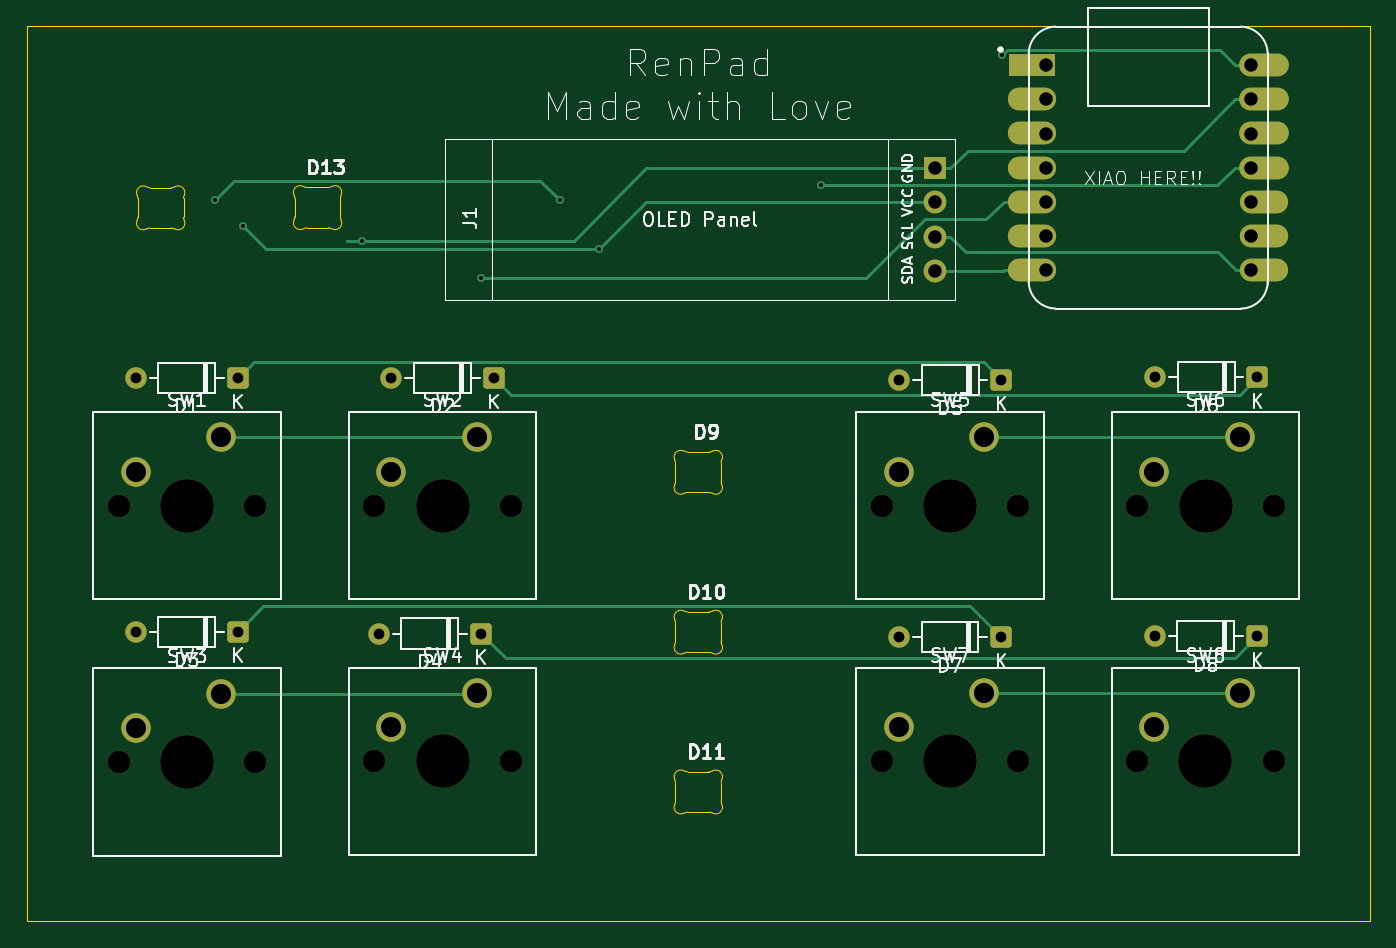
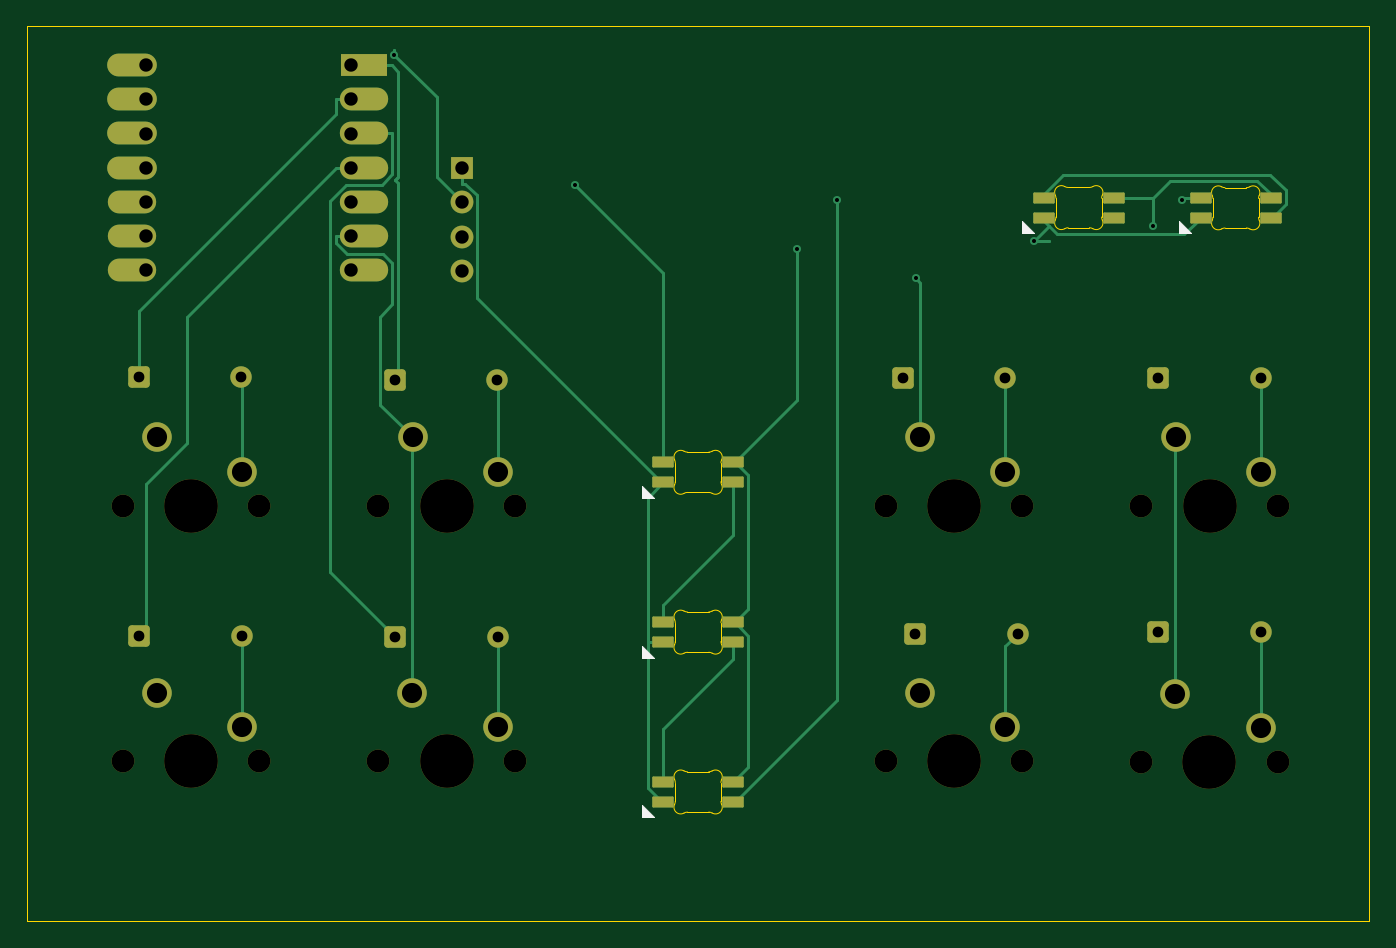
Circuit board: 11 layer files. Board 100.0 x 66.7 mm.
- bottom_copper: RenPad-B_Cu.gbr (13050 bytes)
- bottom_mask: RenPad-B_Mask.gbr (4482 bytes)
- paste: RenPad-B_Paste.gbr (1697 bytes)
- bottom_silk: RenPad-B_Silkscreen.gbr (1622 bytes)
- outline: RenPad-Edge_Cuts.gbr (6462 bytes)
- top_copper: RenPad-F_Cu.gbr (8423 bytes)
- top_mask: RenPad-F_Mask.gbr (3769 bytes)
- paste: RenPad-F_Paste.gbr (449 bytes)
- top_silk: RenPad-F_Silkscreen.gbr (60890 bytes)
- drill: RenPad-NPTH.drl (814 bytes)
- drill: RenPad-PTH.drl (1479 bytes)

=== bottom_copper: RenPad-B_Cu.gbr (13050 bytes, source omitted) ===
=== bottom_mask: RenPad-B_Mask.gbr ===
%TF.GenerationSoftware,KiCad,Pcbnew,9.0.7*%
%TF.CreationDate,2026-02-18T12:12:19+05:30*%
%TF.ProjectId,RenPad,52656e50-6164-42e6-9b69-6361645f7063,rev?*%
%TF.SameCoordinates,Original*%
%TF.FileFunction,Soldermask,Bot*%
%TF.FilePolarity,Negative*%
%FSLAX46Y46*%
G04 Gerber Fmt 4.6, Leading zero omitted, Abs format (unit mm)*
G04 Created by KiCad (PCBNEW 9.0.7) date 2026-02-18 12:12:19*
%MOMM*%
%LPD*%
G01*
G04 APERTURE LIST*
G04 Aperture macros list*
%AMRoundRect*
0 Rectangle with rounded corners*
0 $1 Rounding radius*
0 $2 $3 $4 $5 $6 $7 $8 $9 X,Y pos of 4 corners*
0 Add a 4 corners polygon primitive as box body*
4,1,4,$2,$3,$4,$5,$6,$7,$8,$9,$2,$3,0*
0 Add four circle primitives for the rounded corners*
1,1,$1+$1,$2,$3*
1,1,$1+$1,$4,$5*
1,1,$1+$1,$6,$7*
1,1,$1+$1,$8,$9*
0 Add four rect primitives between the rounded corners*
20,1,$1+$1,$2,$3,$4,$5,0*
20,1,$1+$1,$4,$5,$6,$7,0*
20,1,$1+$1,$6,$7,$8,$9,0*
20,1,$1+$1,$8,$9,$2,$3,0*%
G04 Aperture macros list end*
%ADD10RoundRect,0.250000X0.550000X0.550000X-0.550000X0.550000X-0.550000X-0.550000X0.550000X-0.550000X0*%
%ADD11C,1.600000*%
%ADD12C,1.700000*%
%ADD13C,4.000000*%
%ADD14C,2.200000*%
%ADD15R,1.700000X1.700000*%
%ADD16O,1.700000X1.700000*%
%ADD17RoundRect,0.082000X-0.718000X0.328000X-0.718000X-0.328000X0.718000X-0.328000X0.718000X0.328000X0*%
%ADD18R,3.500000X1.700000*%
%ADD19O,3.600000X1.700000*%
%ADD20O,3.700000X1.700000*%
G04 APERTURE END LIST*
D10*
%TO.C,D7*%
X167818400Y-97916000D03*
D11*
X160198400Y-97916000D03*
%TD*%
D12*
%TO.C,SW1*%
X102076300Y-88106200D03*
D13*
X107156300Y-88106200D03*
D12*
X112236300Y-88106200D03*
D14*
X109696300Y-83026200D03*
X103346300Y-85566200D03*
%TD*%
D12*
%TO.C,SW4*%
X121126300Y-107156200D03*
D13*
X126206300Y-107156200D03*
D12*
X131286300Y-107156200D03*
D14*
X128746300Y-102076200D03*
X122396300Y-104616200D03*
%TD*%
D10*
%TO.C,D3*%
X110966300Y-97490000D03*
D11*
X103346300Y-97490000D03*
%TD*%
D12*
%TO.C,SW5*%
X158908800Y-88106200D03*
D13*
X163988800Y-88106200D03*
D12*
X169068800Y-88106200D03*
D14*
X166528800Y-83026200D03*
X160178800Y-85566200D03*
%TD*%
D10*
%TO.C,D2*%
X130016300Y-78581200D03*
D11*
X122396300Y-78581200D03*
%TD*%
D12*
%TO.C,SW6*%
X177958800Y-88106200D03*
D13*
X183038800Y-88106200D03*
D12*
X188118800Y-88106200D03*
D14*
X185578800Y-83026200D03*
X179228800Y-85566200D03*
%TD*%
D15*
%TO.C,J1*%
X162871300Y-62980000D03*
D16*
X162871300Y-65520000D03*
X162871300Y-68060000D03*
X162871300Y-70600000D03*
%TD*%
D10*
%TO.C,D8*%
X186876600Y-97844800D03*
D11*
X179256600Y-97844800D03*
%TD*%
D12*
%TO.C,SW2*%
X121126300Y-88106200D03*
D13*
X126206300Y-88106200D03*
D12*
X131286300Y-88106200D03*
D14*
X128746300Y-83026200D03*
X122396300Y-85566200D03*
%TD*%
D10*
%TO.C,D1*%
X110966300Y-78581200D03*
D11*
X103346300Y-78581200D03*
%TD*%
D12*
%TO.C,SW3*%
X102089700Y-107188400D03*
D13*
X107169700Y-107188400D03*
D12*
X112249700Y-107188400D03*
D14*
X109709700Y-102108400D03*
X103359700Y-104648400D03*
%TD*%
D17*
%TO.C,D12*%
X102612501Y-65174958D03*
X102612501Y-66674958D03*
X107812501Y-66674958D03*
X107812501Y-65174958D03*
%TD*%
D12*
%TO.C,SW8*%
X177953300Y-107149200D03*
D13*
X183033300Y-107149200D03*
D12*
X188113300Y-107149200D03*
D14*
X185573300Y-102069200D03*
X179223300Y-104609200D03*
%TD*%
D17*
%TO.C,D9*%
X142656301Y-84872158D03*
X142656301Y-86372158D03*
X147856301Y-86372158D03*
X147856301Y-84872158D03*
%TD*%
D10*
%TO.C,D5*%
X167826600Y-78723600D03*
D11*
X160206600Y-78723600D03*
%TD*%
D12*
%TO.C,SW7*%
X158917800Y-107157100D03*
D13*
X163997800Y-107157100D03*
D12*
X169077800Y-107157100D03*
D14*
X166537800Y-102077100D03*
X160187800Y-104617100D03*
%TD*%
D17*
%TO.C,D10*%
X142656301Y-96778358D03*
X142656301Y-98278358D03*
X147856301Y-98278358D03*
X147856301Y-96778358D03*
%TD*%
%TO.C,D13*%
X114300001Y-65157658D03*
X114300001Y-66657658D03*
X119500001Y-66657658D03*
X119500001Y-65157658D03*
%TD*%
%TO.C,D11*%
X142656301Y-108684658D03*
X142656301Y-110184658D03*
X147856301Y-110184658D03*
X147856301Y-108684658D03*
%TD*%
D10*
%TO.C,D4*%
X129063800Y-97631200D03*
D11*
X121443800Y-97631200D03*
%TD*%
D10*
%TO.C,D6*%
X186888800Y-78557500D03*
D11*
X179268800Y-78557500D03*
%TD*%
D18*
%TO.C,U1*%
X170141400Y-55306600D03*
D19*
X170141400Y-57846600D03*
X170141400Y-60386600D03*
X170141400Y-62926600D03*
X170141400Y-65466600D03*
X170141400Y-68006600D03*
X170141400Y-70546600D03*
X187391400Y-70546600D03*
X187391400Y-68006600D03*
X187391400Y-65466600D03*
D20*
X187391400Y-62926600D03*
X187391400Y-60386600D03*
X187391400Y-57846600D03*
X187391400Y-55306600D03*
%TD*%
M02*

=== paste: RenPad-B_Paste.gbr (1697 bytes, source withheld) ===
=== bottom_silk: RenPad-B_Silkscreen.gbr ===
%TF.GenerationSoftware,KiCad,Pcbnew,9.0.7*%
%TF.CreationDate,2026-02-18T12:12:19+05:30*%
%TF.ProjectId,RenPad,52656e50-6164-42e6-9b69-6361645f7063,rev?*%
%TF.SameCoordinates,Original*%
%TF.FileFunction,Legend,Bot*%
%TF.FilePolarity,Positive*%
%FSLAX46Y46*%
G04 Gerber Fmt 4.6, Leading zero omitted, Abs format (unit mm)*
G04 Created by KiCad (PCBNEW 9.0.7) date 2026-02-18 12:12:19*
%MOMM*%
%LPD*%
G01*
G04 APERTURE LIST*
%ADD10C,0.100000*%
G04 APERTURE END LIST*
D10*
%TO.C,D12*%
X109412501Y-67824958D02*
X108512501Y-67824958D01*
X109412501Y-66924958D01*
X109412501Y-67824958D01*
G36*
X109412501Y-67824958D02*
G01*
X108512501Y-67824958D01*
X109412501Y-66924958D01*
X109412501Y-67824958D01*
G37*
%TO.C,D9*%
X149456301Y-87522158D02*
X148556301Y-87522158D01*
X149456301Y-86622158D01*
X149456301Y-87522158D01*
G36*
X149456301Y-87522158D02*
G01*
X148556301Y-87522158D01*
X149456301Y-86622158D01*
X149456301Y-87522158D01*
G37*
%TO.C,D10*%
X149456301Y-99428358D02*
X148556301Y-99428358D01*
X149456301Y-98528358D01*
X149456301Y-99428358D01*
G36*
X149456301Y-99428358D02*
G01*
X148556301Y-99428358D01*
X149456301Y-98528358D01*
X149456301Y-99428358D01*
G37*
%TO.C,D13*%
X121100001Y-67807658D02*
X120200001Y-67807658D01*
X121100001Y-66907658D01*
X121100001Y-67807658D01*
G36*
X121100001Y-67807658D02*
G01*
X120200001Y-67807658D01*
X121100001Y-66907658D01*
X121100001Y-67807658D01*
G37*
%TO.C,D11*%
X149456301Y-111334658D02*
X148556301Y-111334658D01*
X149456301Y-110434658D01*
X149456301Y-111334658D01*
G36*
X149456301Y-111334658D02*
G01*
X148556301Y-111334658D01*
X149456301Y-110434658D01*
X149456301Y-111334658D01*
G37*
%TD*%
M02*

=== outline: RenPad-Edge_Cuts.gbr ===
%TF.GenerationSoftware,KiCad,Pcbnew,9.0.7*%
%TF.CreationDate,2026-02-18T12:12:19+05:30*%
%TF.ProjectId,RenPad,52656e50-6164-42e6-9b69-6361645f7063,rev?*%
%TF.SameCoordinates,Original*%
%TF.FileFunction,Profile,NP*%
%FSLAX46Y46*%
G04 Gerber Fmt 4.6, Leading zero omitted, Abs format (unit mm)*
G04 Created by KiCad (PCBNEW 9.0.7) date 2026-02-18 12:12:19*
%MOMM*%
%LPD*%
G01*
G04 APERTURE LIST*
%TA.AperFunction,Profile*%
%ADD10C,0.050000*%
%TD*%
%TA.AperFunction,Profile*%
%ADD11C,0.100000*%
%TD*%
G04 APERTURE END LIST*
D10*
X95250000Y-52387500D02*
X195262500Y-52387500D01*
X195262500Y-119062500D01*
X95250000Y-119062500D01*
X95250000Y-52387500D01*
D11*
%TO.C,D12*%
X103512502Y-66627800D02*
X103512502Y-65222116D01*
X104418049Y-64424959D02*
X106006954Y-64424959D01*
X106006953Y-67424958D02*
X104418049Y-67424958D01*
X106912500Y-65222116D02*
X106912500Y-66627800D01*
X103463017Y-65005238D02*
G75*
G02*
X103512502Y-65222116I-450505J-216876D01*
G01*
X103463017Y-65005238D02*
G75*
G02*
X104165790Y-64356659I450515J216878D01*
G01*
X103512502Y-66627801D02*
G75*
G02*
X103463017Y-66844678I-499990J-1D01*
G01*
X104165790Y-67493255D02*
G75*
G02*
X103463017Y-66844678I-252258J431700D01*
G01*
X104165791Y-67493257D02*
G75*
G02*
X104418049Y-67424958I252261J-431710D01*
G01*
X104418048Y-64424958D02*
G75*
G02*
X104165790Y-64356659I3J500009D01*
G01*
X106006953Y-67424958D02*
G75*
G02*
X106259212Y-67493257I-3J-500012D01*
G01*
X106259212Y-64356660D02*
G75*
G02*
X106006954Y-64424960I-252262J431710D01*
G01*
X106259212Y-64356660D02*
G75*
G02*
X106961984Y-65005238I252258J-431700D01*
G01*
X106912500Y-65222115D02*
G75*
G02*
X106961979Y-65005235I500000J15D01*
G01*
X106961985Y-66844677D02*
G75*
G02*
X106259212Y-67493257I-450514J-216880D01*
G01*
X106961985Y-66844678D02*
G75*
G02*
X106912500Y-66627800I450515J216878D01*
G01*
%TO.C,D9*%
X143556302Y-86325000D02*
X143556302Y-84919316D01*
X144461849Y-84122159D02*
X146050754Y-84122159D01*
X146050753Y-87122158D02*
X144461849Y-87122158D01*
X146956300Y-84919316D02*
X146956300Y-86325000D01*
X143506817Y-84702438D02*
G75*
G02*
X143556302Y-84919316I-450505J-216876D01*
G01*
X143506817Y-84702438D02*
G75*
G02*
X144209590Y-84053859I450515J216878D01*
G01*
X143556302Y-86325001D02*
G75*
G02*
X143506817Y-86541878I-499990J-1D01*
G01*
X144209590Y-87190455D02*
G75*
G02*
X143506817Y-86541878I-252258J431700D01*
G01*
X144209591Y-87190457D02*
G75*
G02*
X144461849Y-87122158I252261J-431710D01*
G01*
X144461848Y-84122158D02*
G75*
G02*
X144209590Y-84053859I3J500009D01*
G01*
X146050753Y-87122158D02*
G75*
G02*
X146303012Y-87190457I-3J-500012D01*
G01*
X146303012Y-84053860D02*
G75*
G02*
X146050754Y-84122160I-252262J431710D01*
G01*
X146303012Y-84053860D02*
G75*
G02*
X147005784Y-84702438I252258J-431700D01*
G01*
X146956300Y-84919315D02*
G75*
G02*
X147005779Y-84702435I500000J15D01*
G01*
X147005785Y-86541877D02*
G75*
G02*
X146303012Y-87190457I-450514J-216880D01*
G01*
X147005785Y-86541878D02*
G75*
G02*
X146956300Y-86325000I450515J216878D01*
G01*
%TO.C,D10*%
X143556302Y-98231200D02*
X143556302Y-96825516D01*
X144461849Y-96028359D02*
X146050754Y-96028359D01*
X146050753Y-99028358D02*
X144461849Y-99028358D01*
X146956300Y-96825516D02*
X146956300Y-98231200D01*
X143506817Y-96608638D02*
G75*
G02*
X143556302Y-96825516I-450505J-216876D01*
G01*
X143506817Y-96608638D02*
G75*
G02*
X144209590Y-95960059I450515J216878D01*
G01*
X143556302Y-98231201D02*
G75*
G02*
X143506817Y-98448078I-499990J-1D01*
G01*
X144209590Y-99096655D02*
G75*
G02*
X143506817Y-98448078I-252258J431700D01*
G01*
X144209591Y-99096657D02*
G75*
G02*
X144461849Y-99028358I252261J-431710D01*
G01*
X144461848Y-96028358D02*
G75*
G02*
X144209590Y-95960059I3J500009D01*
G01*
X146050753Y-99028358D02*
G75*
G02*
X146303012Y-99096657I-3J-500012D01*
G01*
X146303012Y-95960060D02*
G75*
G02*
X146050754Y-96028360I-252262J431710D01*
G01*
X146303012Y-95960060D02*
G75*
G02*
X147005784Y-96608638I252258J-431700D01*
G01*
X146956300Y-96825515D02*
G75*
G02*
X147005779Y-96608635I500000J15D01*
G01*
X147005785Y-98448077D02*
G75*
G02*
X146303012Y-99096657I-450514J-216880D01*
G01*
X147005785Y-98448078D02*
G75*
G02*
X146956300Y-98231200I450515J216878D01*
G01*
%TO.C,D13*%
X115200002Y-66610500D02*
X115200002Y-65204816D01*
X116105549Y-64407659D02*
X117694454Y-64407659D01*
X117694453Y-67407658D02*
X116105549Y-67407658D01*
X118600000Y-65204816D02*
X118600000Y-66610500D01*
X115150517Y-64987938D02*
G75*
G02*
X115200002Y-65204816I-450505J-216876D01*
G01*
X115150517Y-64987938D02*
G75*
G02*
X115853290Y-64339359I450515J216878D01*
G01*
X115200002Y-66610501D02*
G75*
G02*
X115150517Y-66827378I-499990J-1D01*
G01*
X115853290Y-67475955D02*
G75*
G02*
X115150517Y-66827378I-252258J431700D01*
G01*
X115853291Y-67475957D02*
G75*
G02*
X116105549Y-67407658I252261J-431710D01*
G01*
X116105548Y-64407658D02*
G75*
G02*
X115853290Y-64339359I3J500009D01*
G01*
X117694453Y-67407658D02*
G75*
G02*
X117946712Y-67475957I-3J-500012D01*
G01*
X117946712Y-64339360D02*
G75*
G02*
X117694454Y-64407660I-252262J431710D01*
G01*
X117946712Y-64339360D02*
G75*
G02*
X118649484Y-64987938I252258J-431700D01*
G01*
X118600000Y-65204815D02*
G75*
G02*
X118649479Y-64987935I500000J15D01*
G01*
X118649485Y-66827377D02*
G75*
G02*
X117946712Y-67475957I-450514J-216880D01*
G01*
X118649485Y-66827378D02*
G75*
G02*
X118600000Y-66610500I450515J216878D01*
G01*
%TO.C,D11*%
X143556302Y-110137500D02*
X143556302Y-108731816D01*
X144461849Y-107934659D02*
X146050754Y-107934659D01*
X146050753Y-110934658D02*
X144461849Y-110934658D01*
X146956300Y-108731816D02*
X146956300Y-110137500D01*
X143506817Y-108514938D02*
G75*
G02*
X143556302Y-108731816I-450505J-216876D01*
G01*
X143506817Y-108514938D02*
G75*
G02*
X144209590Y-107866359I450515J216878D01*
G01*
X143556302Y-110137501D02*
G75*
G02*
X143506817Y-110354378I-499990J-1D01*
G01*
X144209590Y-111002955D02*
G75*
G02*
X143506817Y-110354378I-252258J431700D01*
G01*
X144209591Y-111002957D02*
G75*
G02*
X144461849Y-110934658I252261J-431710D01*
G01*
X144461848Y-107934658D02*
G75*
G02*
X144209590Y-107866359I3J500009D01*
G01*
X146050753Y-110934658D02*
G75*
G02*
X146303012Y-111002957I-3J-500012D01*
G01*
X146303012Y-107866360D02*
G75*
G02*
X146050754Y-107934660I-252262J431710D01*
G01*
X146303012Y-107866360D02*
G75*
G02*
X147005784Y-108514938I252258J-431700D01*
G01*
X146956300Y-108731815D02*
G75*
G02*
X147005779Y-108514935I500000J15D01*
G01*
X147005785Y-110354377D02*
G75*
G02*
X146303012Y-111002957I-450514J-216880D01*
G01*
X147005785Y-110354378D02*
G75*
G02*
X146956300Y-110137500I450515J216878D01*
G01*
%TD*%
M02*

=== top_copper: RenPad-F_Cu.gbr (8423 bytes, source omitted) ===
=== top_mask: RenPad-F_Mask.gbr ===
%TF.GenerationSoftware,KiCad,Pcbnew,9.0.7*%
%TF.CreationDate,2026-02-18T12:12:19+05:30*%
%TF.ProjectId,RenPad,52656e50-6164-42e6-9b69-6361645f7063,rev?*%
%TF.SameCoordinates,Original*%
%TF.FileFunction,Soldermask,Top*%
%TF.FilePolarity,Negative*%
%FSLAX46Y46*%
G04 Gerber Fmt 4.6, Leading zero omitted, Abs format (unit mm)*
G04 Created by KiCad (PCBNEW 9.0.7) date 2026-02-18 12:12:19*
%MOMM*%
%LPD*%
G01*
G04 APERTURE LIST*
G04 Aperture macros list*
%AMRoundRect*
0 Rectangle with rounded corners*
0 $1 Rounding radius*
0 $2 $3 $4 $5 $6 $7 $8 $9 X,Y pos of 4 corners*
0 Add a 4 corners polygon primitive as box body*
4,1,4,$2,$3,$4,$5,$6,$7,$8,$9,$2,$3,0*
0 Add four circle primitives for the rounded corners*
1,1,$1+$1,$2,$3*
1,1,$1+$1,$4,$5*
1,1,$1+$1,$6,$7*
1,1,$1+$1,$8,$9*
0 Add four rect primitives between the rounded corners*
20,1,$1+$1,$2,$3,$4,$5,0*
20,1,$1+$1,$4,$5,$6,$7,0*
20,1,$1+$1,$6,$7,$8,$9,0*
20,1,$1+$1,$8,$9,$2,$3,0*%
G04 Aperture macros list end*
%ADD10RoundRect,0.250000X0.550000X0.550000X-0.550000X0.550000X-0.550000X-0.550000X0.550000X-0.550000X0*%
%ADD11C,1.600000*%
%ADD12C,1.700000*%
%ADD13C,4.000000*%
%ADD14C,2.200000*%
%ADD15R,1.700000X1.700000*%
%ADD16O,1.700000X1.700000*%
%ADD17R,3.500000X1.700000*%
%ADD18O,3.600000X1.700000*%
%ADD19O,3.700000X1.700000*%
G04 APERTURE END LIST*
D10*
%TO.C,D7*%
X167818400Y-97916000D03*
D11*
X160198400Y-97916000D03*
%TD*%
D12*
%TO.C,SW1*%
X102076300Y-88106200D03*
D13*
X107156300Y-88106200D03*
D12*
X112236300Y-88106200D03*
D14*
X109696300Y-83026200D03*
X103346300Y-85566200D03*
%TD*%
D12*
%TO.C,SW4*%
X121126300Y-107156200D03*
D13*
X126206300Y-107156200D03*
D12*
X131286300Y-107156200D03*
D14*
X128746300Y-102076200D03*
X122396300Y-104616200D03*
%TD*%
D10*
%TO.C,D3*%
X110966300Y-97490000D03*
D11*
X103346300Y-97490000D03*
%TD*%
D12*
%TO.C,SW5*%
X158908800Y-88106200D03*
D13*
X163988800Y-88106200D03*
D12*
X169068800Y-88106200D03*
D14*
X166528800Y-83026200D03*
X160178800Y-85566200D03*
%TD*%
D10*
%TO.C,D2*%
X130016300Y-78581200D03*
D11*
X122396300Y-78581200D03*
%TD*%
D12*
%TO.C,SW6*%
X177958800Y-88106200D03*
D13*
X183038800Y-88106200D03*
D12*
X188118800Y-88106200D03*
D14*
X185578800Y-83026200D03*
X179228800Y-85566200D03*
%TD*%
D15*
%TO.C,J1*%
X162871300Y-62980000D03*
D16*
X162871300Y-65520000D03*
X162871300Y-68060000D03*
X162871300Y-70600000D03*
%TD*%
D10*
%TO.C,D8*%
X186876600Y-97844800D03*
D11*
X179256600Y-97844800D03*
%TD*%
D12*
%TO.C,SW2*%
X121126300Y-88106200D03*
D13*
X126206300Y-88106200D03*
D12*
X131286300Y-88106200D03*
D14*
X128746300Y-83026200D03*
X122396300Y-85566200D03*
%TD*%
D10*
%TO.C,D1*%
X110966300Y-78581200D03*
D11*
X103346300Y-78581200D03*
%TD*%
D12*
%TO.C,SW3*%
X102089700Y-107188400D03*
D13*
X107169700Y-107188400D03*
D12*
X112249700Y-107188400D03*
D14*
X109709700Y-102108400D03*
X103359700Y-104648400D03*
%TD*%
D12*
%TO.C,SW8*%
X177953300Y-107149200D03*
D13*
X183033300Y-107149200D03*
D12*
X188113300Y-107149200D03*
D14*
X185573300Y-102069200D03*
X179223300Y-104609200D03*
%TD*%
D10*
%TO.C,D5*%
X167826600Y-78723600D03*
D11*
X160206600Y-78723600D03*
%TD*%
D12*
%TO.C,SW7*%
X158917800Y-107157100D03*
D13*
X163997800Y-107157100D03*
D12*
X169077800Y-107157100D03*
D14*
X166537800Y-102077100D03*
X160187800Y-104617100D03*
%TD*%
D10*
%TO.C,D4*%
X129063800Y-97631200D03*
D11*
X121443800Y-97631200D03*
%TD*%
D10*
%TO.C,D6*%
X186888800Y-78557500D03*
D11*
X179268800Y-78557500D03*
%TD*%
D17*
%TO.C,U1*%
X170141400Y-55306600D03*
D18*
X170141400Y-57846600D03*
X170141400Y-60386600D03*
X170141400Y-62926600D03*
X170141400Y-65466600D03*
X170141400Y-68006600D03*
X170141400Y-70546600D03*
X187391400Y-70546600D03*
X187391400Y-68006600D03*
X187391400Y-65466600D03*
D19*
X187391400Y-62926600D03*
X187391400Y-60386600D03*
X187391400Y-57846600D03*
X187391400Y-55306600D03*
%TD*%
M02*

=== paste: RenPad-F_Paste.gbr ===
%TF.GenerationSoftware,KiCad,Pcbnew,9.0.7*%
%TF.CreationDate,2026-02-18T12:12:19+05:30*%
%TF.ProjectId,RenPad,52656e50-6164-42e6-9b69-6361645f7063,rev?*%
%TF.SameCoordinates,Original*%
%TF.FileFunction,Paste,Top*%
%TF.FilePolarity,Positive*%
%FSLAX46Y46*%
G04 Gerber Fmt 4.6, Leading zero omitted, Abs format (unit mm)*
G04 Created by KiCad (PCBNEW 9.0.7) date 2026-02-18 12:12:19*
%MOMM*%
%LPD*%
G01*
G04 APERTURE LIST*
G04 APERTURE END LIST*
M02*

=== top_silk: RenPad-F_Silkscreen.gbr (60890 bytes, source omitted) ===
=== drill: RenPad-NPTH.drl ===
M48
; DRILL file {KiCad 9.0.7} date 2026-02-18T12:12:23+0530
; FORMAT={-:-/ absolute / metric / decimal}
; #@! TF.CreationDate,2026-02-18T12:12:23+05:30
; #@! TF.GenerationSoftware,Kicad,Pcbnew,9.0.7
; #@! TF.FileFunction,NonPlated,1,2,NPTH
FMAT,2
METRIC
; #@! TA.AperFunction,NonPlated,NPTH,ComponentDrill
T1C1.700
; #@! TA.AperFunction,NonPlated,NPTH,ComponentDrill
T2C4.000
%
G90
G05
T1
X102.076Y-88.106
X102.09Y-107.188
X112.236Y-88.106
X112.25Y-107.188
X121.126Y-88.106
X121.126Y-107.156
X131.286Y-88.106
X131.286Y-107.156
X158.909Y-88.106
X158.918Y-107.157
X169.069Y-88.106
X169.078Y-107.157
X177.953Y-107.149
X177.959Y-88.106
X188.113Y-107.149
X188.119Y-88.106
T2
X107.156Y-88.106
X107.17Y-107.188
X126.206Y-88.106
X126.206Y-107.156
X163.989Y-88.106
X163.998Y-107.157
X183.033Y-107.149
X183.039Y-88.106
M30

=== drill: RenPad-PTH.drl ===
M48
; DRILL file {KiCad 9.0.7} date 2026-02-18T12:12:23+0530
; FORMAT={-:-/ absolute / metric / decimal}
; #@! TF.CreationDate,2026-02-18T12:12:23+05:30
; #@! TF.GenerationSoftware,Kicad,Pcbnew,9.0.7
; #@! TF.FileFunction,Plated,1,2,PTH
FMAT,2
METRIC
; #@! TA.AperFunction,Plated,PTH,ViaDrill
T1C0.300
; #@! TA.AperFunction,Plated,PTH,ComponentDrill
T2C0.800
; #@! TA.AperFunction,Plated,PTH,ComponentDrill
T3C1.000
; #@! TA.AperFunction,Plated,PTH,ComponentDrill
T4C1.500
%
G90
G05
T1
X109.25Y-65.305
X111.361Y-67.307
X120.204Y-68.4
X129.046Y-71.187
X134.941Y-65.371
X137.889Y-69.011
X154.414Y-64.25
X167.88Y-54.541
T2
X103.346Y-78.581
X103.346Y-97.49
X110.966Y-78.581
X110.966Y-97.49
X121.444Y-97.631
X122.396Y-78.581
X129.064Y-97.631
X130.016Y-78.581
X160.198Y-97.916
X160.207Y-78.724
X167.818Y-97.916
X167.827Y-78.724
X179.257Y-97.845
X179.269Y-78.557
X186.877Y-97.845
X186.889Y-78.557
T3
X162.871Y-62.98
X162.871Y-65.52
X162.871Y-68.06
X162.871Y-70.6
X171.141Y-55.307
X171.141Y-57.847
X171.141Y-60.387
X171.141Y-62.927
X171.141Y-65.467
X171.141Y-68.007
X171.141Y-70.547
X186.391Y-55.307
X186.391Y-57.847
X186.391Y-60.387
X186.391Y-62.927
X186.391Y-65.467
X186.391Y-68.007
X186.391Y-70.547
T4
X103.346Y-85.566
X103.36Y-104.648
X109.696Y-83.026
X109.71Y-102.108
X122.396Y-85.566
X122.396Y-104.616
X128.746Y-83.026
X128.746Y-102.076
X160.179Y-85.566
X160.188Y-104.617
X166.529Y-83.026
X166.538Y-102.077
X179.223Y-104.609
X179.229Y-85.566
X185.573Y-102.069
X185.579Y-83.026
M30

